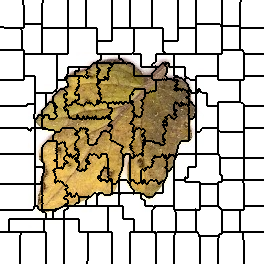

The data file committed next to this chart (first rows):
0, 0, 0, 0, 0, 0, 0, 0, 0, 0, 0, 0, 0, 0, 0, 0, 0, 0, 0, 0, 0, 0, 0, 1
0, 0, 0, 0, 0, 0, 0, 0, 0, 0, 0, 0, 0, 0, 0, 0, 0, 0, 0, 0, 0, 0, 0, 1
0, 0, 0, 0, 0, 0, 0, 0, 0, 0, 0, 0, 0, 0, 0, 0, 0, 0, 0, 0, 0, 0, 0, 1
0, 0, 0, 0, 0, 0, 0, 0, 0, 0, 0, 0, 0, 0, 0, 0, 0, 0, 0, 0, 0, 0, 0, 1
0, 0, 0, 0, 0, 0, 0, 0, 0, 0, 0, 0, 0, 0, 0, 0, 0, 0, 0, 0, 0, 0, 0, 1
0, 0, 0, 0, 0, 0, 0, 0, 0, 0, 0, 0, 0, 0, 0, 0, 0, 0, 0, 0, 0, 0, 0, 0
0, 0, 0, 0, 0, 0, 0, 0, 0, 0, 0, 0, 0, 0, 0, 0, 0, 0, 0, 0, 0, 0, 0, 0
0, 0, 0, 0, 0, 0, 0, 0, 0, 0, 0, 0, 0, 0, 0, 0, 0, 0, 0, 0, 0, 0, 0, 0
0, 0, 0, 0, 0, 0, 0, 0, 0, 0, 0, 0, 0, 0, 0, 0, 0, 0, 0, 0, 0, 0, 0, 0
0, 0, 0, 0, 0, 0, 0, 0, 0, 0, 0, 0, 0, 0, 0, 0, 0, 0, 0, 0, 0, 0, 0, 0
0, 0, 0, 0, 0, 0, 0, 0, 0, 0, 0, 0, 0, 0, 0, 0, 0, 0, 0, 0, 0, 0, 0, 0
0, 0, 0, 0, 0, 0, 0, 0, 0, 0, 0, 0, 0, 0, 0, 0, 0, 0, 0, 0, 0, 0, 0, 0
0, 0, 0, 0, 0, 0, 0, 0, 0, 0, 0, 0, 0, 0, 0, 0, 0, 0, 0, 0, 0, 0, 0, 0
0, 0, 0, 0, 0, 0, 0, 0, 0, 0, 0, 0, 0, 0, 0, 0, 0, 0, 0, 0, 0, 0, 0, 0
0, 0, 0, 0, 0, 0, 0, 0, 0, 0, 0, 0, 0, 0, 0, 0, 0, 0, 0, 0, 0, 0, 0, 0
0, 0, 0, 0, 0, 0, 0, 0, 0, 0, 0, 0, 0, 0, 0, 0, 0, 0, 0, 0, 0, 0, 0, 0
0, 0, 0, 0, 0, 0, 0, 0, 0, 0, 0, 0, 0, 0, 0, 0, 0, 0, 0, 0, 0, 0, 0, 0
0, 0, 0, 0, 0, 0, 0, 0, 0, 0, 0, 0, 0, 0, 0, 0, 0, 0, 0, 0, 0, 0, 0, 0
0, 0, 0, 0, 0, 0, 0, 0, 0, 0, 0, 0, 0, 0, 0, 0, 0, 0, 0, 0, 0, 0, 0, 0
0, 0, 0, 0, 0, 0, 0, 0, 0, 0, 0, 0, 0, 0, 0, 0, 0, 0, 0, 0, 0, 0, 0, 0
0, 0, 0, 0, 0, 0, 0, 0, 0, 0, 0, 0, 0, 0, 0, 0, 0, 0, 0, 0, 0, 0, 0, 0
0, 0, 0, 0, 0, 0, 0, 0, 0, 0, 0, 0, 0, 0, 0, 0, 0, 0, 0, 0, 0, 0, 0, 0
0, 0, 0, 0, 0, 0, 0, 0, 0, 0, 0, 0, 0, 0, 0, 0, 0, 0, 0, 0, 0, 0, 0, 0
0, 0, 0, 0, 0, 0, 0, 0, 0, 0, 0, 0, 0, 0, 0, 0, 0, 0, 0, 0, 0, 0, 0, 0
0, 0, 0, 0, 0, 0, 0, 0, 0, 0, 0, 0, 0, 0, 0, 0, 0, 0, 0, 0, 0, 0, 0, 0
0, 0, 0, 0, 0, 0, 0, 0, 0, 0, 0, 0, 0, 0, 0, 0, 0, 0, 0, 0, 0, 0, 0, 0
0, 0, 0, 0, 0, 0, 0, 0, 0, 0, 0, 0, 0, 0, 0, 0, 0, 0, 0, 0, 0, 0, 0, 0
15, 15, 15, 15, 0, 0, 0, 0, 0, 0, 0, 0, 0, 0, 0, 0, 0, 0, 0, 0, 0, 0, 0, 0
15, 15, 15, 15, 15, 15, 15, 15, 15, 15, 15, 15, 15, 15, 15, 15, 15, 15, 15, 15, 15, 12, 12, 12
15, 15, 15, 15, 15, 15, 15, 15, 15, 15, 15, 15, 15, 15, 15, 15, 15, 15, 15, 15, 15, 12, 12, 12
15, 15, 15, 15, 15, 15, 15, 15, 15, 15, 15, 15, 15, 15, 15, 15, 15, 15, 15, 15, 15, 15, 12, 12
15, 15, 15, 15, 15, 15, 15, 15, 15, 15, 15, 15, 15, 15, 15, 15, 15, 15, 15, 15, 15, 15, 12, 12
15, 15, 15, 15, 15, 15, 15, 15, 15, 15, 15, 15, 15, 15, 15, 15, 15, 15, 15, 15, 15, 15, 12, 12
15, 15, 15, 15, 15, 15, 15, 15, 15, 15, 15, 15, 15, 15, 15, 15, 15, 15, 15, 15, 15, 15, 12, 12
15, 15, 15, 15, 15, 15, 15, 15, 15, 15, 15, 15, 15, 15, 15, 15, 15, 15, 15, 15, 15, 15, 12, 12
15, 15, 15, 15, 15, 15, 15, 15, 15, 15, 15, 15, 15, 15, 15, 15, 15, 15, 15, 15, 15, 15, 12, 12
15, 15, 15, 15, 15, 15, 15, 15, 15, 15, 15, 15, 15, 15, 15, 15, 15, 15, 15, 15, 15, 15, 12, 12
15, 15, 15, 15, 15, 15, 15, 15, 15, 15, 15, 15, 15, 15, 15, 15, 15, 15, 15, 15, 15, 15, 12, 12
15, 15, 15, 15, 15, 15, 15, 15, 15, 15, 15, 15, 15, 15, 15, 15, 15, 15, 15, 15, 15, 15, 12, 12
15, 15, 15, 15, 15, 15, 15, 15, 15, 15, 15, 15, 15, 15, 15, 15, 15, 15, 15, 15, 15, 15, 12, 12
15, 15, 15, 15, 15, 15, 15, 15, 15, 15, 15, 15, 15, 15, 15, 15, 15, 15, 15, 15, 15, 15, 12, 12
15, 15, 15, 15, 15, 15, 15, 15, 15, 15, 15, 15, 15, 15, 15, 15, 15, 15, 15, 15, 15, 15, 12, 12
15, 15, 15, 15, 15, 15, 15, 15, 15, 15, 15, 15, 15, 15, 15, 15, 15, 15, 15, 15, 15, 15, 12, 12
15, 15, 15, 15, 15, 15, 15, 15, 15, 15, 15, 15, 15, 15, 15, 15, 15, 15, 15, 15, 15, 15, 12, 12
15, 15, 15, 15, 15, 15, 15, 15, 15, 15, 15, 15, 15, 15, 15, 15, 15, 15, 15, 15, 15, 15, 12, 12
15, 15, 15, 15, 15, 15, 15, 15, 15, 15, 15, 15, 15, 15, 15, 15, 15, 15, 15, 15, 15, 15, 12, 12
15, 15, 15, 15, 15, 15, 15, 15, 15, 15, 15, 15, 15, 15, 15, 15, 15, 15, 15, 15, 15, 15, 12, 12
15, 15, 15, 15, 15, 15, 15, 15, 15, 15, 15, 15, 15, 15, 15, 15, 15, 15, 15, 15, 15, 15, 12, 12
15, 15, 15, 15, 15, 15, 15, 15, 15, 15, 15, 15, 15, 15, 15, 15, 15, 15, 15, 15, 15, 15, 12, 12
15, 15, 15, 15, 15, 15, 15, 15, 15, 15, 15, 15, 15, 15, 15, 15, 15, 15, 15, 15, 15, 15, 12, 12
22, 22, 22, 22, 22, 22, 22, 22, 22, 22, 22, 22, 22, 22, 22, 22, 22, 22, 22, 22, 22, 22, 22, 22
22, 22, 22, 22, 22, 22, 22, 22, 22, 22, 22, 22, 22, 22, 22, 22, 22, 22, 22, 22, 22, 22, 22, 22
22, 22, 22, 22, 22, 22, 22, 22, 22, 22, 22, 22, 22, 22, 22, 22, 22, 22, 22, 22, 22, 22, 22, 22
22, 22, 22, 22, 22, 22, 22, 22, 22, 22, 22, 22, 22, 22, 22, 22, 22, 22, 22, 22, 22, 22, 22, 22
22, 22, 22, 22, 22, 22, 22, 22, 22, 22, 22, 22, 22, 22, 22, 22, 22, 22, 22, 22, 22, 22, 22, 22
22, 22, 22, 22, 22, 22, 22, 22, 22, 22, 22, 22, 22, 22, 22, 22, 22, 22, 22, 22, 22, 22, 22, 22
22, 22, 22, 22, 22, 22, 22, 22, 22, 22, 22, 22, 22, 22, 22, 22, 22, 22, 22, 22, 22, 22, 22, 22
22, 22, 22, 22, 22, 22, 22, 22, 22, 22, 22, 22, 22, 22, 22, 22, 22, 22, 22, 22, 22, 22, 22, 22
22, 22, 22, 22, 22, 22, 22, 22, 22, 22, 22, 22, 22, 22, 22, 22, 22, 22, 22, 22, 22, 22, 22, 22
22, 22, 22, 22, 22, 22, 22, 22, 22, 22, 22, 22, 22, 22, 22, 22, 22, 22, 22, 22, 22, 22, 22, 22
22, 22, 22, 22, 22, 22, 22, 22, 22, 22, 22, 22, 22, 22, 22, 22, 22, 22, 22, 22, 22, 22, 22, 22
... 203 more rows
